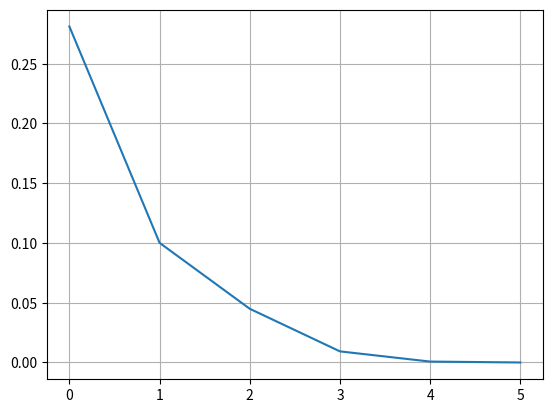

Python code for this plot:
# Author: Gerry Gralton
# E-mail: [email redacted]
# Date: 09/02/2022

import numpy as np                  # For maths operations with arrays etc
import matplotlib.pyplot as plt     # For plotting

# OK, let's define our function
def func(x):
    return -0.019 * x**3 + 0.435 * x**2 - 3.145 * x + 6.885

# The first thing to do is have a look at our data
x = np.arange(0, 12, 0.1)    # Generate a list with every number from 0 to 12 in steps of 0.1
plt.plot(x, func(x))
plt.grid(True)
# plt.show()

# The secant method requires two initial guesses so let's make some
x_0 = 2
x_1 = 2.5

# We've got enough values to start but we'll do the first iteration outside of the loop
# This is so we can calculate error before we start
x_2 = x_1 - func(x_1) * (x_1 - x_0) / (func(x_1) - func(x_0))
# we'll store error in a list so we can see how the error converges afterwards
error = [(x_2 - x_1) / x_2]

# Time for looping
tol = 1e-4
count = 1
while (error[-1] > tol):
    x_0 = x_1
    x_1 = x_2
    x_2 = x_1 - func(x_1) * (x_1 - x_0) / (func(x_1) - func(x_0))
    error.append((x_2 - x_1) / x_2)

    count += 1

print("Root is at %3.4f" % x_2)
print("Root found in %i iterations" % count)

plt.clf()  # Clear the last plot
plt.plot(error)
plt.grid(True)
plt.show()
